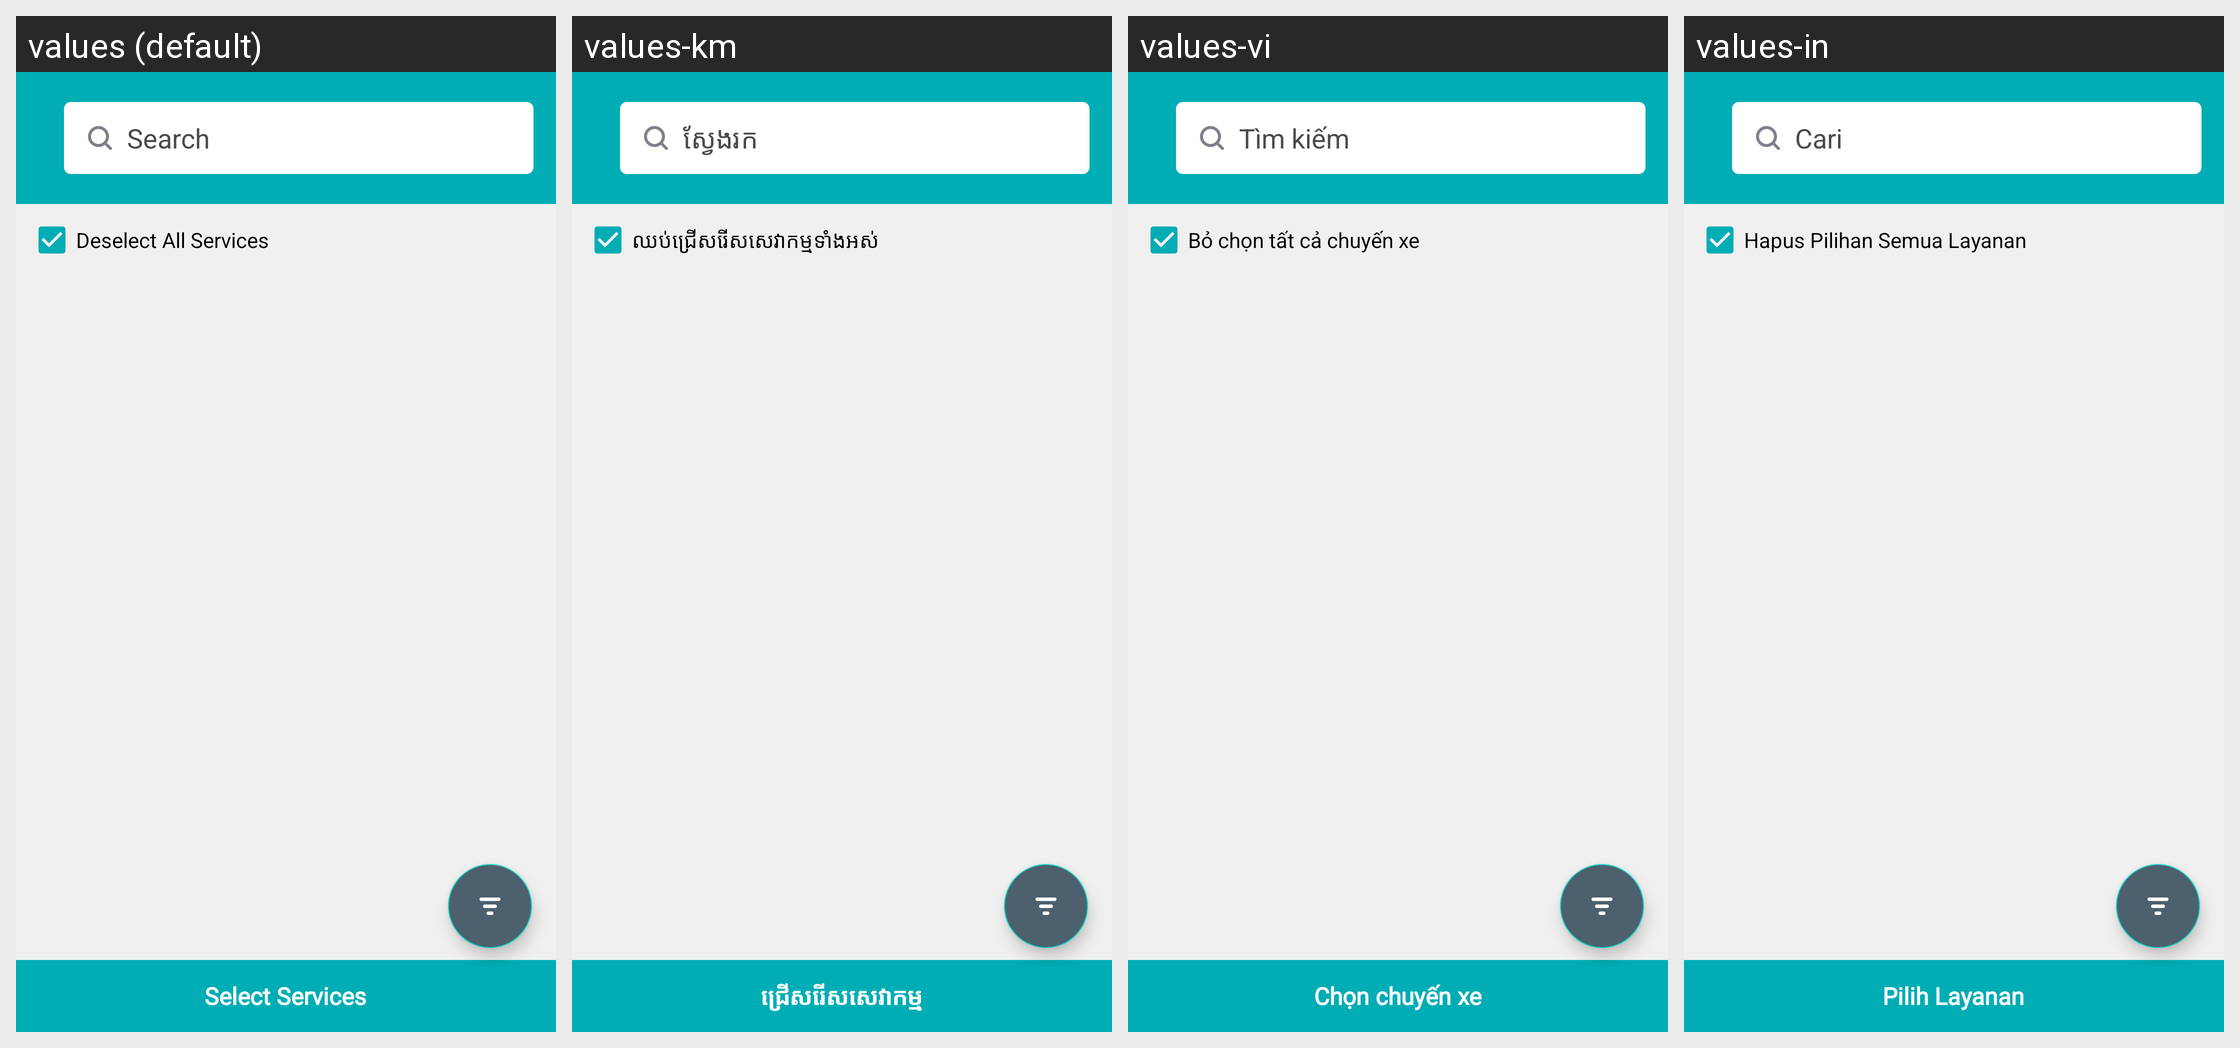

Here is an Android app screen in its default locale and in the app's own translations. Write out the translated-string differences for the strings that appear on this screen.
Android screen res/layout/activity_search_service.xml rendered under 4 locales, left to right: values (default), values-km, values-vi, values-in. Device: Nexus 5 (rendered at 1080×1920; each locale shown at half size, 540×960, under a caption strip naming it); theme AppTheme.
Other locales in the repository, not shown: values-es.
Strings drawn on this screen, with the default value and each locale's value (text and hints the layout hard-codes, and strings that could not be matched under every locale, appear in the picture but are not listed):

search
  values: Search
  values-km: ស្វែងរក
  values-vi: Tìm kiếm
  values-in: Cari

deselect_all_services
  values: Deselect All Services
  values-km: ឈប់ជ្រើសរើសសេវាកម្មទាំងអស់
  values-vi: Bỏ chọn tất cả chuyến xe
  values-in: Hapus Pilihan Semua Layanan

select_services
  values: Select Services
  values-km: ជ្រើសរើសសេវាកម្ម
  values-vi: Chọn chuyến xe
  values-in: Pilih Layanan
